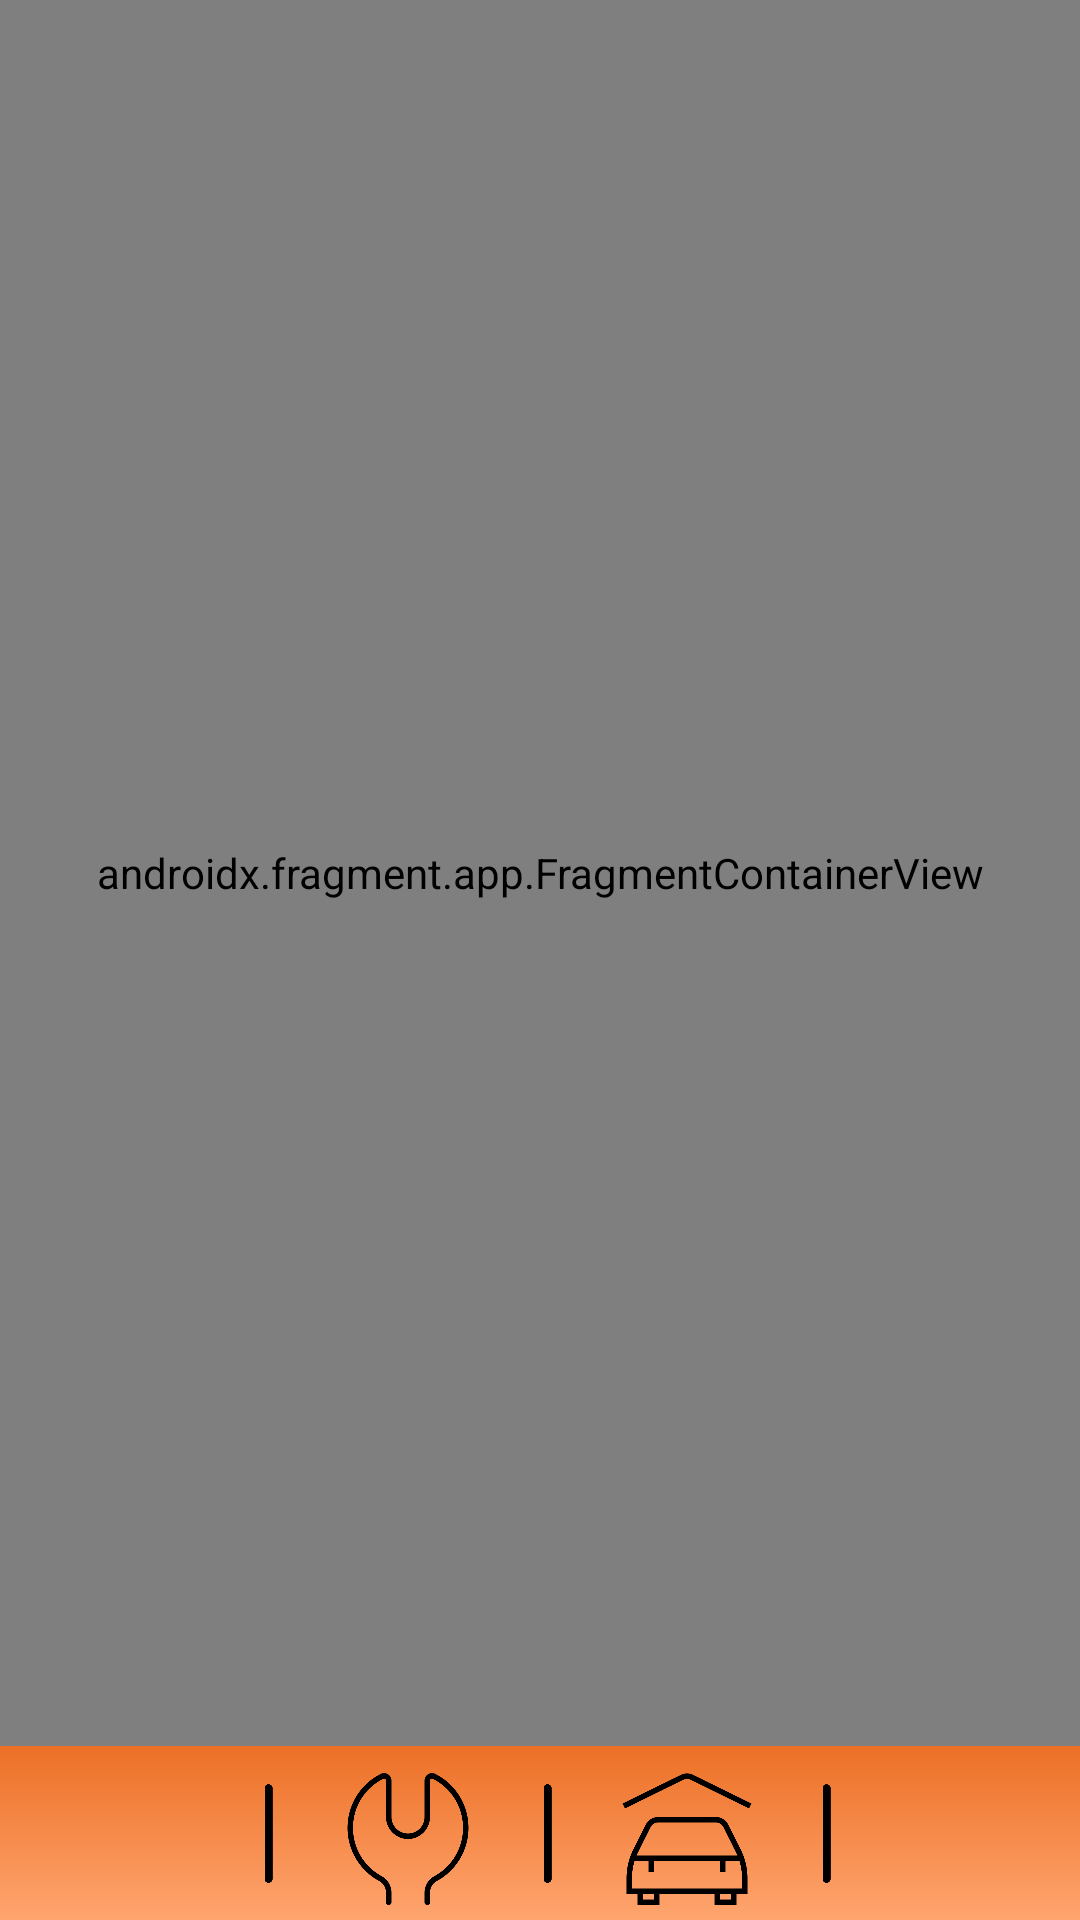

Reconstruct the res/layout file that produces this screen, plus the resources it refers to.
<!-- AndroidManifest.xml: application theme Theme.Capokar_APP_Clientes -->
<!-- res/layout/a01_activity_menu_calendario.xml -->
<?xml version="1.0" encoding="utf-8"?>
<LinearLayout xmlns:android="http://schemas.android.com/apk/res/android"
    xmlns:app="http://schemas.android.com/apk/res-auto"
    xmlns:tools="http://schemas.android.com/tools"
    android:layout_width="match_parent"
    android:layout_height="match_parent"
    android:orientation="vertical"
    android:padding="0dp"
    tools:context=".Menu_Calendario">

    <LinearLayout
        android:layout_width="match_parent"
        android:layout_height="match_parent"
        android:layout_weight="1"
        android:gravity="center"
        android:orientation="vertical">

        <androidx.fragment.app.FragmentContainerView
            android:name="com.angel.capokar_app_clientes.fragment_main_menu_01"
            android:id="@+id/fragment_menu_calendar_01"
            android:layout_width="match_parent"
            android:layout_height="match_parent" />
    </LinearLayout>

    <LinearLayout
        android:layout_width="match_parent"
        android:layout_height="match_parent"
        android:layout_weight="10"
        android:background="@drawable/estilo_barra_inferior"
        android:gravity="center">

        <Space
            android:layout_width="5dp"
            android:layout_height="wrap_content" />

        <ImageButton
            android:id="@+id/imageButton"
            android:layout_width="68dp"
            android:layout_height="68dp"
            android:layout_weight="0"
            android:backgroundTint="#00FFFFFF"
            android:cropToPadding="true"
            android:scaleType="fitEnd"
            app:srcCompat="@mipmap/calendario_reloj" />

        <Space
            android:layout_width="5dp"
            android:layout_height="wrap_content" />

        <ImageView
            android:id="@+id/imageView"
            android:layout_width="15dp"
            android:layout_height="75dp"
            android:layout_weight="0"
            android:paddingLeft="4dp"
            android:paddingRight="4dp"
            app:srcCompat="@mipmap/linea_vertical" />

        <Space
            android:layout_width="5dp"
            android:layout_height="wrap_content" />

        <ImageButton
            android:id="@+id/imageButton5"
            android:layout_width="68dp"
            android:layout_height="68dp"
            android:layout_weight="0"
            android:backgroundTint="#00FFFFFF"
            android:cropToPadding="true"
            android:scaleType="fitEnd"
            app:srcCompat="@mipmap/llave_inglesa" />

        <Space
            android:layout_width="5dp"
            android:layout_height="wrap_content" />

        <ImageView
            android:id="@+id/imageView2"
            android:layout_width="15dp"
            android:layout_height="75dp"
            android:layout_weight="0"
            android:paddingLeft="4dp"
            android:paddingRight="4dp"
            app:srcCompat="@mipmap/linea_vertical" />

        <Space
            android:layout_width="5dp"
            android:layout_height="wrap_content" />

        <ImageButton
            android:id="@+id/imageButton6"
            android:layout_width="68dp"
            android:layout_height="68dp"
            android:layout_weight="0"
            android:backgroundTint="#00FFFFFF"
            android:cropToPadding="true"
            android:scaleType="fitEnd"
            app:srcCompat="@mipmap/garaje" />

        <Space
            android:layout_width="5dp"
            android:layout_height="wrap_content" />

        <ImageView
            android:id="@+id/imageView3"
            android:layout_width="15dp"
            android:layout_height="75dp"
            android:layout_weight="0"
            android:paddingLeft="4dp"
            android:paddingRight="4dp"
            app:srcCompat="@mipmap/linea_vertical" />

        <Space
            android:layout_width="5dp"
            android:layout_height="wrap_content" />

        <ImageButton
            android:id="@+id/imageButton7"
            android:layout_width="68dp"
            android:layout_height="68dp"
            android:layout_weight="0"
            android:backgroundTint="#00FFFFFF"
            android:cropToPadding="true"
            android:scaleType="fitEnd"
            app:srcCompat="@mipmap/usd_circulo" />

    </LinearLayout>
</LinearLayout>
<!-- resources referenced by this layout -->
<resources>
  <!-- drawable estilo_barra_inferior (drawable) -->
  <?xml version="1.0" encoding="utf-8"?>
  <shape android:shape="rectangle"
      xmlns:android="http://schemas.android.com/apk/res/android">
      <gradient android:angle="-90" android:startColor="@color/naranja_01" android:endColor="@color/naranja_02"></gradient>
      <stroke android:width="0dp" android:color="#000000"/>
      <corners android:radius="0dp" />
  
  </shape>
  <!-- mipmap garaje: png bitmap (mipmap-hdpi, 8797 bytes) -->
  <!-- mipmap linea_vertical: png bitmap (mipmap-hdpi, 996715 bytes) -->
  <!-- mipmap llave_inglesa: png bitmap (mipmap-hdpi, 14726 bytes) -->
  <style name="Theme.Capokar_APP_Clientes" parent="Base.Theme.Capokar_APP_Clientes" />
  <color name="naranja_01">#FFEC7026</color>
  <color name="naranja_02">#FFFFA56F</color>
  <style name="Base.Theme.Capokar_APP_Clientes" parent="Theme.Material3.DayNight.NoActionBar">
          
          
          <item name="android:windowNoTitle">true</item>
          <item name="android:windowFullscreen">true</item>
      </style>
</resources>
